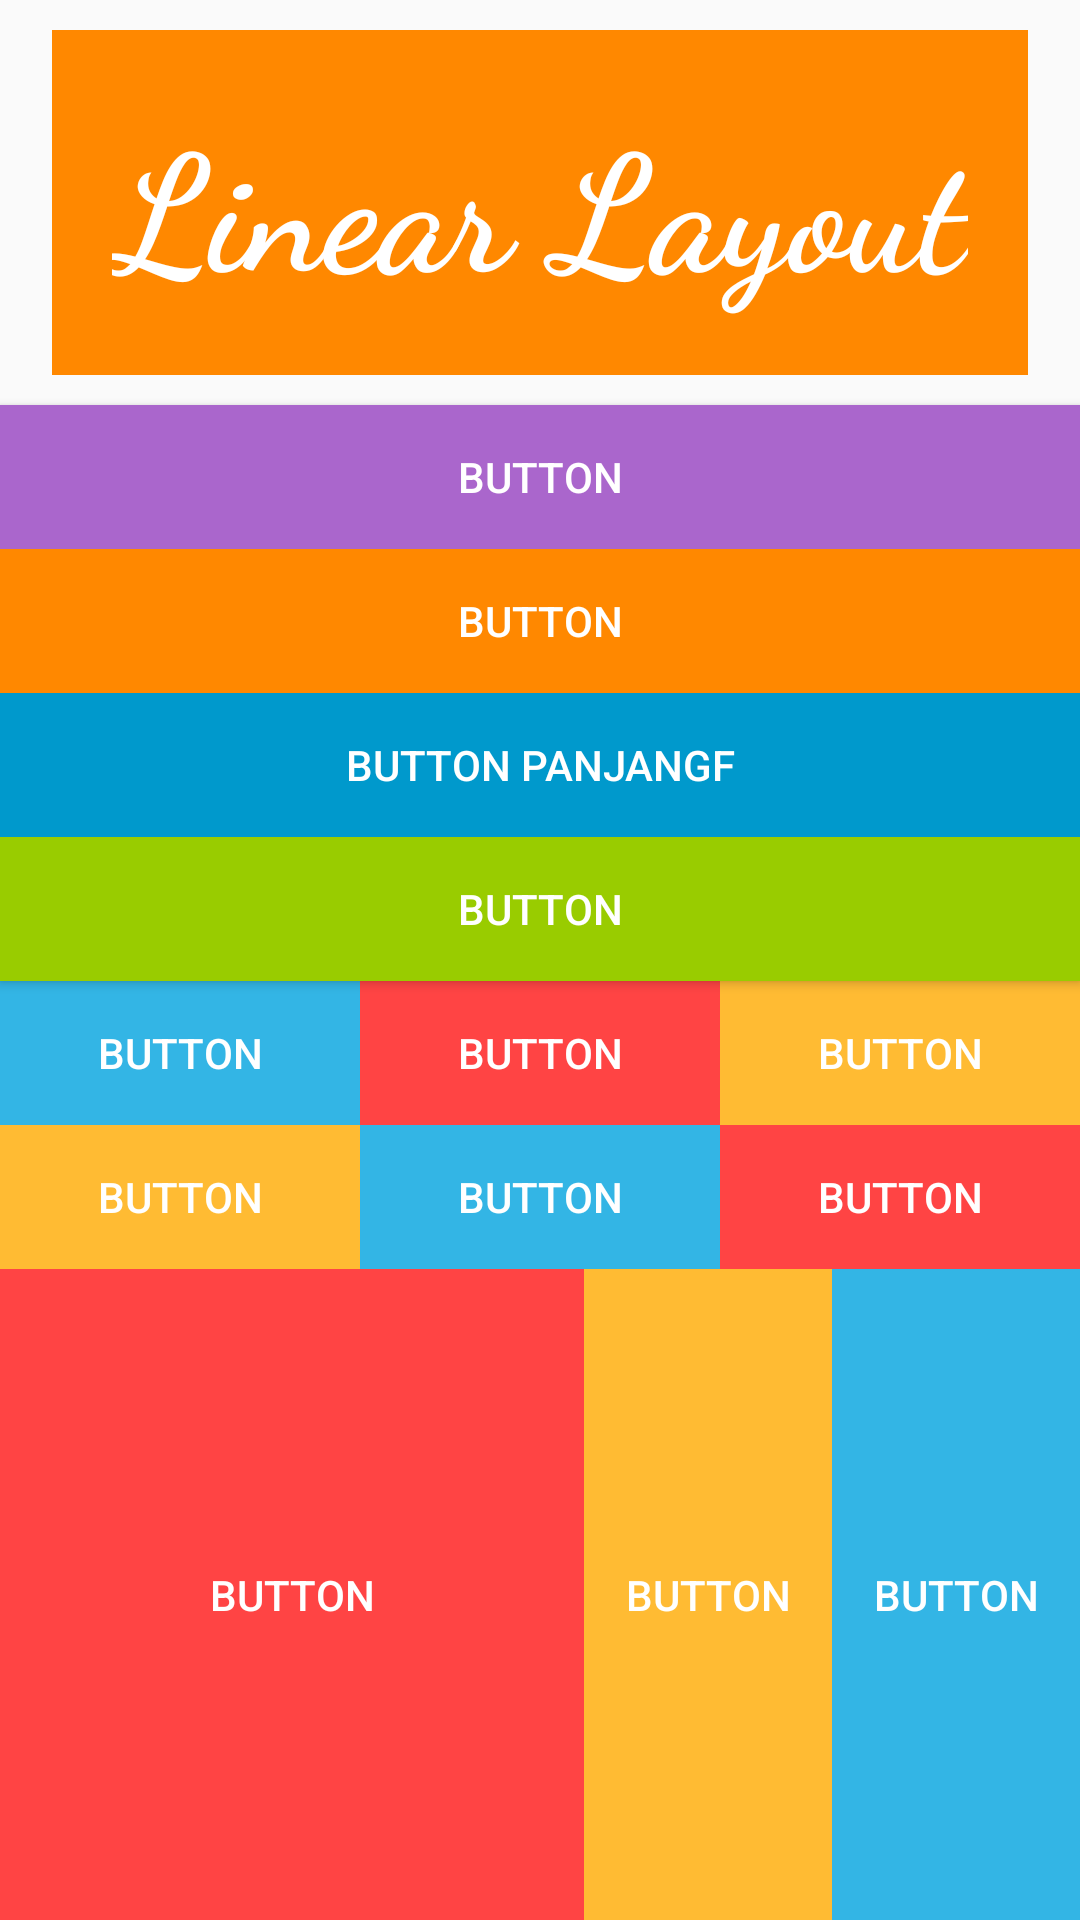

Reconstruct the res/layout file that produces this screen, plus the resources it refers to.
<!-- AndroidManifest.xml: application theme AppTheme -->
<!-- res/layout/activity_linear.xml -->
<?xml version="1.0" encoding="utf-8"?>
<LinearLayout xmlns:android="http://schemas.android.com/apk/res/android"
    xmlns:app="http://schemas.android.com/apk/res-auto"
    xmlns:tools="http://schemas.android.com/tools"
    android:layout_width="match_parent"
    android:layout_height="match_parent"
    android:orientation="vertical"
    tools:context="id.co.imastudio.belajarlayout.LinearActivity">

    <TextView
        android:layout_width="wrap_content"
        android:layout_height="wrap_content"
        android:layout_gravity="center_horizontal"
        android:layout_margin="10dp"
        android:background="@android:color/holo_orange_dark"
        android:fontFamily="cursive"
        android:padding="20dp"
        android:text="Linear Layout"
        android:textColor="@android:color/white"
        android:textSize="54sp"
        android:textStyle="bold"
        app:layout_constraintBottom_toBottomOf="parent"
        app:layout_constraintLeft_toLeftOf="parent"
        app:layout_constraintRight_toRightOf="parent"
        app:layout_constraintTop_toTopOf="parent" />

    <Button
        android:id="@+id/button"
        android:layout_width="match_parent"
        android:layout_height="wrap_content"
        android:background="@android:color/holo_purple"
        android:text="Button"
        android:textColor="@android:color/white" />

    <Button
        android:id="@+id/button2"
        android:layout_width="match_parent"
        android:layout_height="wrap_content"
        android:background="@android:color/holo_orange_dark"
        android:text="Button"
        android:textColor="@android:color/white" />

    <Button
        android:id="@+id/button4"
        android:layout_width="match_parent"
        android:layout_height="wrap_content"
        android:background="@android:color/holo_blue_dark"
        android:text="Button Panjangf"
        android:textColor="@android:color/white" />

    <Button
        android:id="@+id/button3"
        android:layout_width="match_parent"
        android:layout_height="wrap_content"
        android:background="@android:color/holo_green_light"
        android:text="Button"
        android:textColor="@android:color/white" />

    <LinearLayout
        android:layout_width="match_parent"
        android:layout_height="wrap_content"
        android:orientation="horizontal">

        <Button
            android:id="@+id/button7"
            android:layout_width="wrap_content"
            android:layout_height="wrap_content"
            android:layout_weight="1"
            android:background="@android:color/holo_blue_light"
            android:text="Button"
            android:textColor="@android:color/white" />

        <Button
            android:id="@+id/button6"
            android:layout_width="wrap_content"
            android:layout_height="wrap_content"
            android:layout_weight="1"
            android:background="@android:color/holo_red_light"
            android:text="Button"
            android:textColor="@android:color/white" />

        <Button
            android:id="@+id/button5"
            android:layout_width="wrap_content"
            android:layout_height="wrap_content"
            android:layout_weight="1"
            android:background="@android:color/holo_orange_light"
            android:text="Button"
            android:textColor="@android:color/white" />

    </LinearLayout>

    <LinearLayout
        android:layout_width="match_parent"
        android:layout_height="wrap_content"
        android:orientation="horizontal">

        <Button
            android:id="@+id/button11"
            android:layout_width="wrap_content"
            android:layout_height="wrap_content"
            android:layout_weight="1"
            android:background="@android:color/holo_orange_light"
            android:text="Button"
            android:textColor="@android:color/white" />

        <Button
            android:id="@+id/button12"
            android:layout_width="wrap_content"
            android:layout_height="wrap_content"
            android:layout_weight="1"
            android:background="@android:color/holo_blue_light"
            android:text="Button"
            android:textColor="@android:color/white" />

        <Button
            android:id="@+id/button13"
            android:layout_width="wrap_content"
            android:layout_height="wrap_content"
            android:layout_weight="1"
            android:background="@android:color/holo_red_light"
            android:text="Button"
            android:textColor="@android:color/white" />

    </LinearLayout>

    <LinearLayout
        android:layout_width="match_parent"
        android:layout_height="match_parent"
        android:layout_weight="0"
        android:orientation="horizontal">

        <Button
            android:id="@+id/button14"
            android:layout_width="200dp"
            android:layout_height="match_parent"
            android:layout_weight="1"
            android:background="@android:color/holo_red_light"
            android:text="Button"
            android:textColor="@android:color/white" />

        <Button
            android:id="@+id/button15"
            android:layout_width="wrap_content"
            android:layout_height="match_parent"
            android:layout_weight="1"
            android:background="@android:color/holo_orange_light"
            android:text="Button"
            android:textColor="@android:color/white" />

        <Button
            android:id="@+id/button8"
            android:layout_width="wrap_content"
            android:layout_height="match_parent"
            android:layout_weight="1"
            android:background="@android:color/holo_blue_light"
            android:text="Button"
            android:textColor="@android:color/white" />

    </LinearLayout>

</LinearLayout>
<!-- resources referenced by this layout -->
<resources>
  <style name="AppTheme" parent="Theme.AppCompat.Light.DarkActionBar">
          
          <item name="colorPrimary">@color/colorPrimary</item>
          <item name="colorPrimaryDark">@color/colorPrimaryDark</item>
          <item name="colorAccent">@color/colorAccent</item>
      </style>
  <color name="colorPrimary">#4CB2D4</color>
  <color name="colorPrimaryDark">#199fcc</color>
  <color name="colorAccent">#FF4081</color>
</resources>
